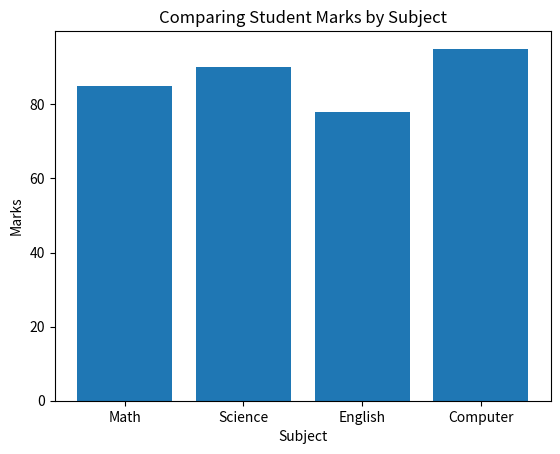

Write the Python code that produced this figure.
# 🧪 Practice 1: Comparing Student Marks (Categories) 
import matplotlib.pyplot as plt 

subjects = ["Math","Science","English","Computer"]
marks = [85,90,78,95]

plt.bar(subjects,marks)

plt.title("Comparing Student Marks by Subject")
plt.xlabel("Subject")
plt.ylabel("Marks")

plt.show()
